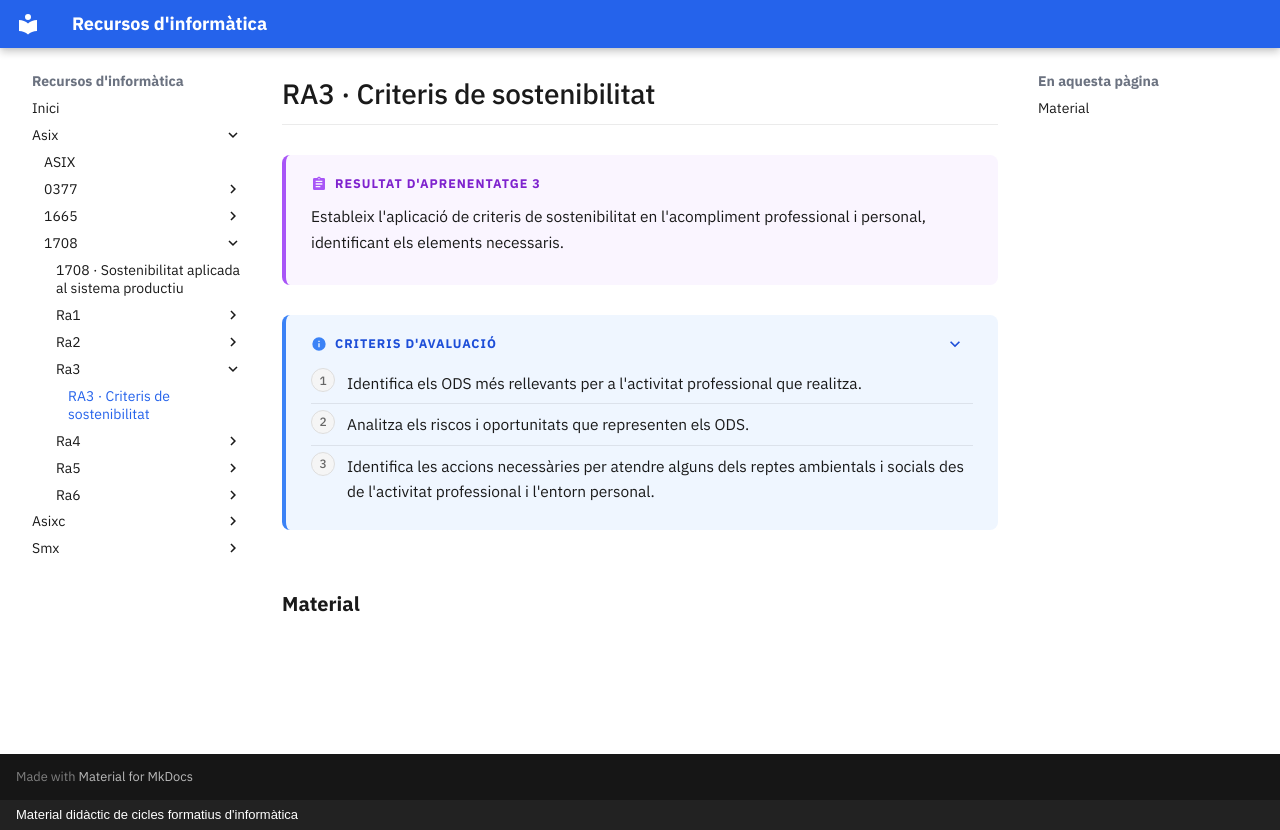

repository: surikata3k/recursos · page: asix/1708/ra3/index.html · generator: mkdocs · copyright: Material didàctic de cicles formatius d'informàtica

---
title: "RA3 · Criteris de sostenibilitat"
description: "Estableix l'aplicació de criteris de sostenibilitat en l'acompliment professional i personal, identificant els elements necessaris."
nivell: ra
---

# RA3 · Criteris de sostenibilitat

!!! abstract "Resultat d'aprenentatge 3"

    Estableix l'aplicació de criteris de sostenibilitat en l'acompliment professional i personal, identificant els elements necessaris.

??? info "Criteris d'avaluació"

    1. Identifica els ODS més rellevants per a l'activitat professional que realitza.
    2. Analitza els riscos i oportunitats que representen els ODS.
    3. Identifica les accions necessàries per atendre alguns dels reptes ambientals i socials des de l'activitat professional i l'entorn personal.

## Material

<!-- llistat-material -->
